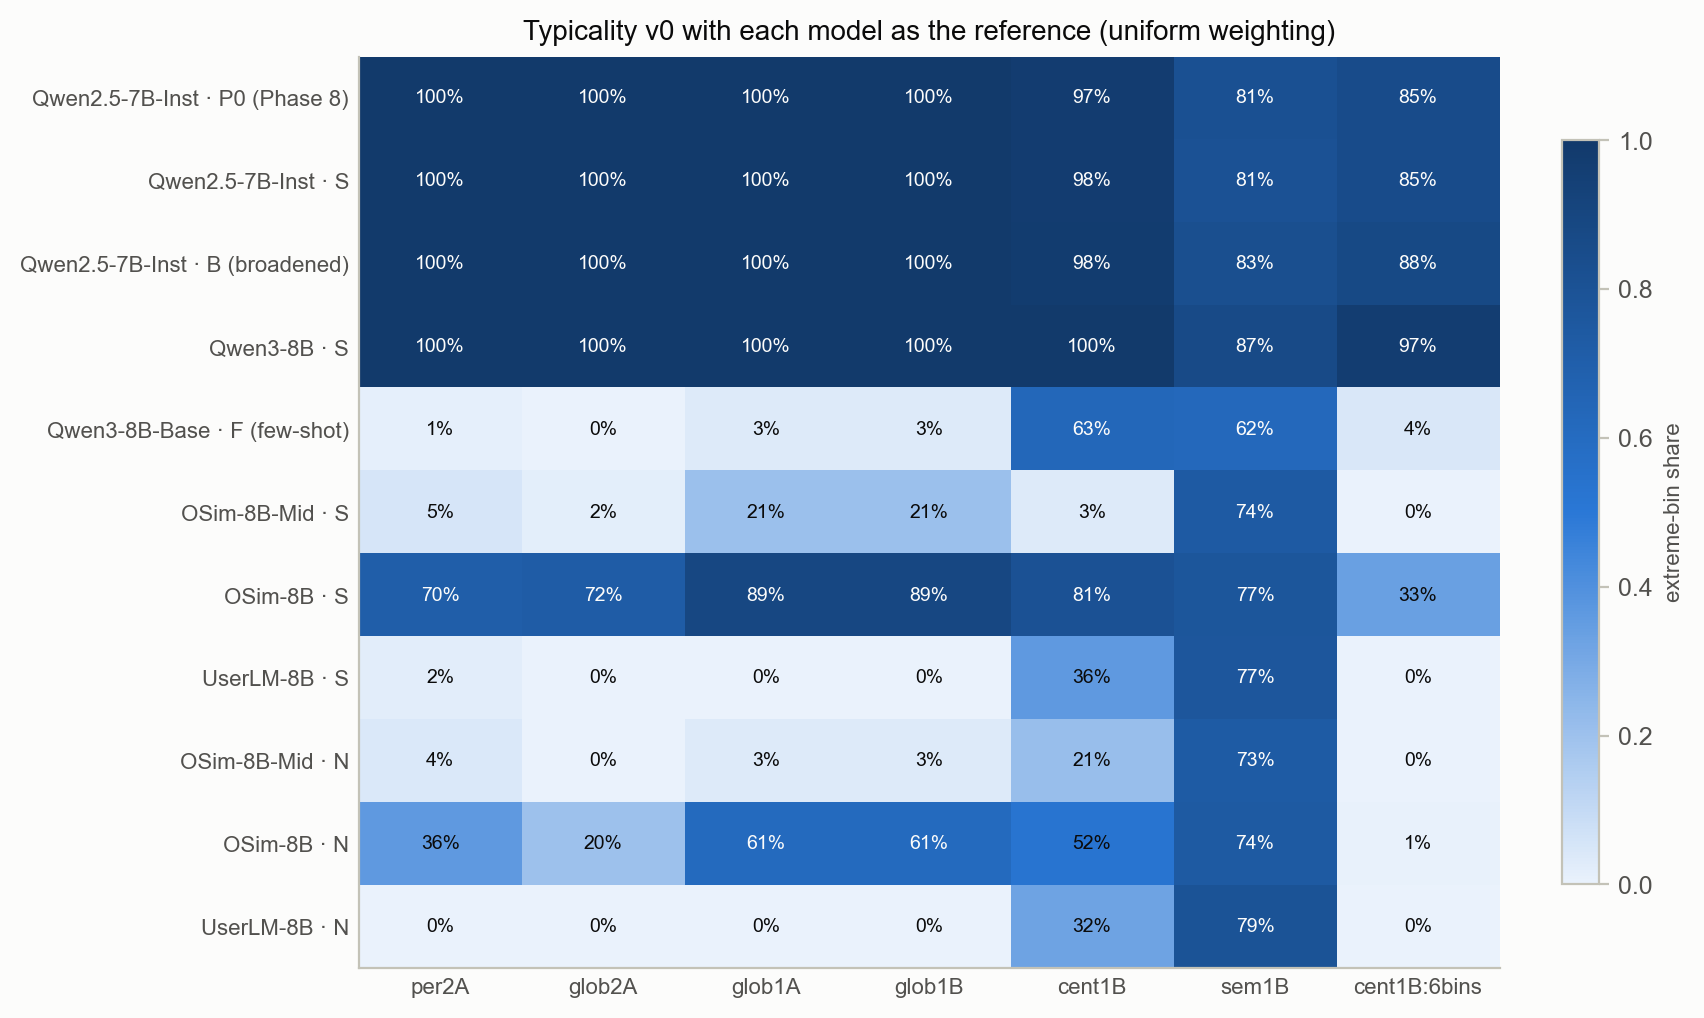

The table this chart was drawn from, first rows:
run, variant, extreme_share
qwen25_inst|P0, per2A, 0.9996
qwen25_inst|P0, glob2A, 0.9996
qwen25_inst|P0, glob1A, 0.9996
qwen25_inst|P0, glob1B, 0.9996
qwen25_inst|P0, cent1B, 0.9745
qwen25_inst|P0, sem1B, 0.8149
qwen25_inst|P0, cent1B:6bins, 0.8539
qwen25_inst|S, per2A, 1.0
qwen25_inst|S, glob2A, 1.0
qwen25_inst|S, glob1A, 1.0
qwen25_inst|S, glob1B, 1.0
qwen25_inst|S, cent1B, 0.9758
qwen25_inst|S, sem1B, 0.8072
qwen25_inst|S, cent1B:6bins, 0.8548
qwen25_broad|B, per2A, 0.9987
qwen25_broad|B, glob2A, 0.9996
qwen25_broad|B, glob1A, 1.0
qwen25_broad|B, glob1B, 1.0
qwen25_broad|B, cent1B, 0.9779
qwen25_broad|B, sem1B, 0.8255
qwen25_broad|B, cent1B:6bins, 0.876
qwen3_inst|S, per2A, 1.0
qwen3_inst|S, glob2A, 1.0
qwen3_inst|S, glob1A, 1.0
qwen3_inst|S, glob1B, 1.0
qwen3_inst|S, cent1B, 0.9983
qwen3_inst|S, sem1B, 0.8671
qwen3_inst|S, cent1B:6bins, 0.966
qwen3_base|F, per2A, 0.01189
qwen3_base|F, glob2A, 0.003822
qwen3_base|F, glob1A, 0.03439
qwen3_base|F, glob1B, 0.03439
qwen3_base|F, cent1B, 0.6318
qwen3_base|F, sem1B, 0.6225
qwen3_base|F, cent1B:6bins, 0.04416
osim_mid|S, per2A, 0.05435
osim_mid|S, glob2A, 0.01741
osim_mid|S, glob1A, 0.2055
osim_mid|S, glob1B, 0.2055
osim_mid|S, cent1B, 0.03355
osim_mid|S, sem1B, 0.7359
osim_mid|S, cent1B:6bins, 0.0
osim_final|S, per2A, 0.7036
osim_final|S, glob2A, 0.7214
osim_final|S, glob1A, 0.8892
osim_final|S, glob1B, 0.8892
osim_final|S, cent1B, 0.8064
osim_final|S, sem1B, 0.7728
osim_final|S, cent1B:6bins, 0.3342
userlm|S, per2A, 0.02335
userlm|S, glob2A, 0.0
userlm|S, glob1A, 0.002972
userlm|S, glob1B, 0.002972
userlm|S, cent1B, 0.3597
userlm|S, sem1B, 0.7686
userlm|S, cent1B:6bins, 0.0
osim_mid|N, per2A, 0.03949
osim_mid|N, glob2A, 0.002972
osim_mid|N, glob1A, 0.03397
osim_mid|N, glob1B, 0.03397
... 17 more rows
